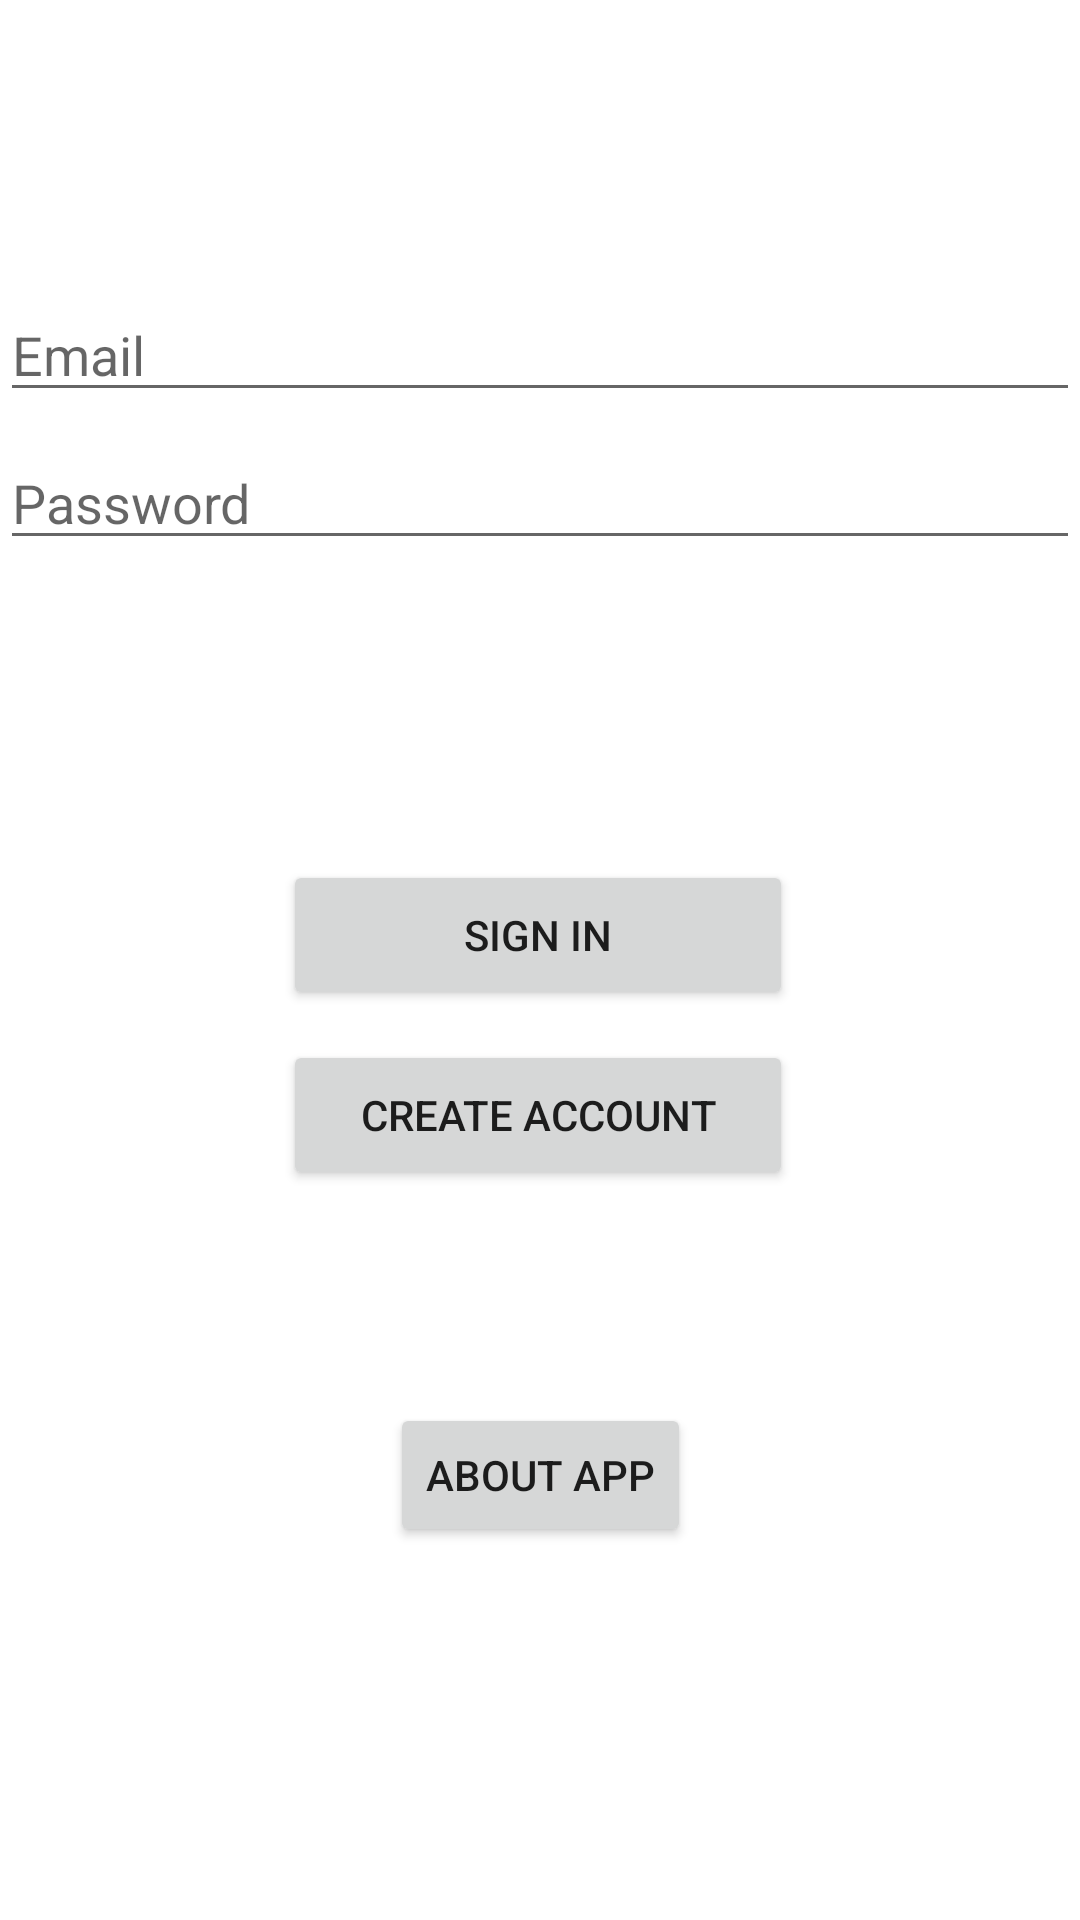

Layout XML and referenced resources for this Android screen:
<!-- AndroidManifest.xml: application theme Theme.EcoCalc -->
<!-- res/layout/activity_login.xml -->
<?xml version="1.0" encoding="utf-8"?>
<androidx.constraintlayout.widget.ConstraintLayout xmlns:android="http://schemas.android.com/apk/res/android"
    xmlns:app="http://schemas.android.com/apk/res-auto"
    xmlns:tools="http://schemas.android.com/tools"
    android:id="@+id/container"
    android:layout_width="match_parent"
    android:layout_height="match_parent"
    android:paddingLeft="@dimen/activity_horizontal_margin"
    android:paddingTop="@dimen/activity_vertical_margin"
    android:paddingRight="@dimen/activity_horizontal_margin"
    android:paddingBottom="@dimen/activity_vertical_margin"
    tools:context=".ui.ui_elements.login.LoginActivity">

    <EditText
        android:id="@+id/username"
        android:layout_width="0dp"
        android:layout_height="wrap_content"
        android:layout_marginTop="96dp"
        android:autofillHints="@string/prompt_email"
        android:hint="@string/prompt_email"
        android:inputType="textEmailAddress"
        android:selectAllOnFocus="true"
        app:layout_constraintEnd_toEndOf="parent"
        app:layout_constraintStart_toStartOf="parent"
        app:layout_constraintTop_toTopOf="parent" />

    <EditText
        android:id="@+id/password"
        android:layout_width="0dp"
        android:layout_height="wrap_content"
        android:layout_marginTop="8dp"
        android:autofillHints="@string/prompt_password"
        android:hint="@string/prompt_password"
        android:imeActionLabel="@string/action_sign_in_short"
        android:imeOptions="actionDone"
        android:inputType="textPassword"
        android:selectAllOnFocus="true"
        app:layout_constraintEnd_toEndOf="parent"
        app:layout_constraintStart_toStartOf="parent"
        app:layout_constraintTop_toBottomOf="@+id/username" />

    <Button
        android:id="@+id/sign_in_button"
        android:layout_width="170dp"
        android:layout_height="50dp"
        android:layout_marginTop="100dp"
        android:text="@string/action_sign_in"
        app:layout_constraintBottom_toTopOf="@+id/about_app"
        app:layout_constraintEnd_toEndOf="parent"
        app:layout_constraintHorizontal_bias="0.497"
        app:layout_constraintStart_toStartOf="parent"
        app:layout_constraintTop_toBottomOf="@+id/password"
        app:layout_constraintVertical_bias="0.0" />

    <Button
        android:id="@+id/create_account_button"
        android:layout_width="170dp"
        android:layout_height="50dp"
        android:layout_marginTop="10dp"
        android:text="@string/create_account"
        app:layout_constraintBottom_toTopOf="@+id/about_app"
        app:layout_constraintEnd_toEndOf="parent"
        app:layout_constraintHorizontal_bias="0.497"
        app:layout_constraintStart_toStartOf="parent"
        app:layout_constraintTop_toBottomOf="@+id/sign_in_button"
        app:layout_constraintVertical_bias="0.0" />

    <ProgressBar
        android:id="@+id/loading"
        android:layout_width="wrap_content"
        android:layout_height="wrap_content"
        android:layout_gravity="center"
        android:layout_marginTop="64dp"
        android:layout_marginBottom="64dp"
        android:visibility="gone"
        app:layout_constraintBottom_toBottomOf="parent"
        app:layout_constraintEnd_toEndOf="@+id/password"
        app:layout_constraintStart_toStartOf="@+id/password"
        app:layout_constraintTop_toTopOf="parent"
        app:layout_constraintVertical_bias="0.3" />

    <Button
        android:id="@+id/about_app"
        android:layout_width="wrap_content"
        android:layout_height="wrap_content"
        android:layout_gravity="start"
        android:layout_marginTop="250dp"
        android:text="@string/about_app_button_text"
        app:layout_constraintBottom_toBottomOf="parent"
        app:layout_constraintEnd_toEndOf="parent"
        app:layout_constraintStart_toStartOf="parent"
        app:layout_constraintTop_toBottomOf="@+id/password"
        app:layout_constraintVertical_bias="0.2" />

</androidx.constraintlayout.widget.ConstraintLayout>
<!-- resources referenced by this layout -->
<resources>
  <string name="about_app_button_text">About app</string>
  <string name="action_sign_in">Sign in</string>
  <string name="action_sign_in_short">Sign in</string>
  <string name="create_account">create account</string>
  <string name="prompt_email">Email</string>
  <string name="prompt_password">Password</string>
  <style name="Theme.EcoCalc" parent="Theme.MaterialComponents.DayNight.DarkActionBar">
          
          <item name="colorPrimary">@color/green_500</item>
          <item name="colorPrimaryVariant">@color/green_700</item>
          <item name="colorOnPrimary">@color/white</item>
          
          <item name="colorSecondary">@color/blue_200</item>
          <item name="colorSecondaryVariant">@color/blue_700</item>
          <item name="colorOnSecondary">@color/black</item>
          
          <item name="android:statusBarColor" tools:targetApi="l">?attr/colorPrimaryVariant</item>
          
      </style>
  <color name="green_500">#72B07B</color>
  <color name="green_700">#46764E</color>
  <color name="white">#FFFFFFFF</color>
  <color name="blue_200">#9AAACB</color>
  <color name="blue_700">#556689</color>
  <color name="black">#FF000000</color>
</resources>
